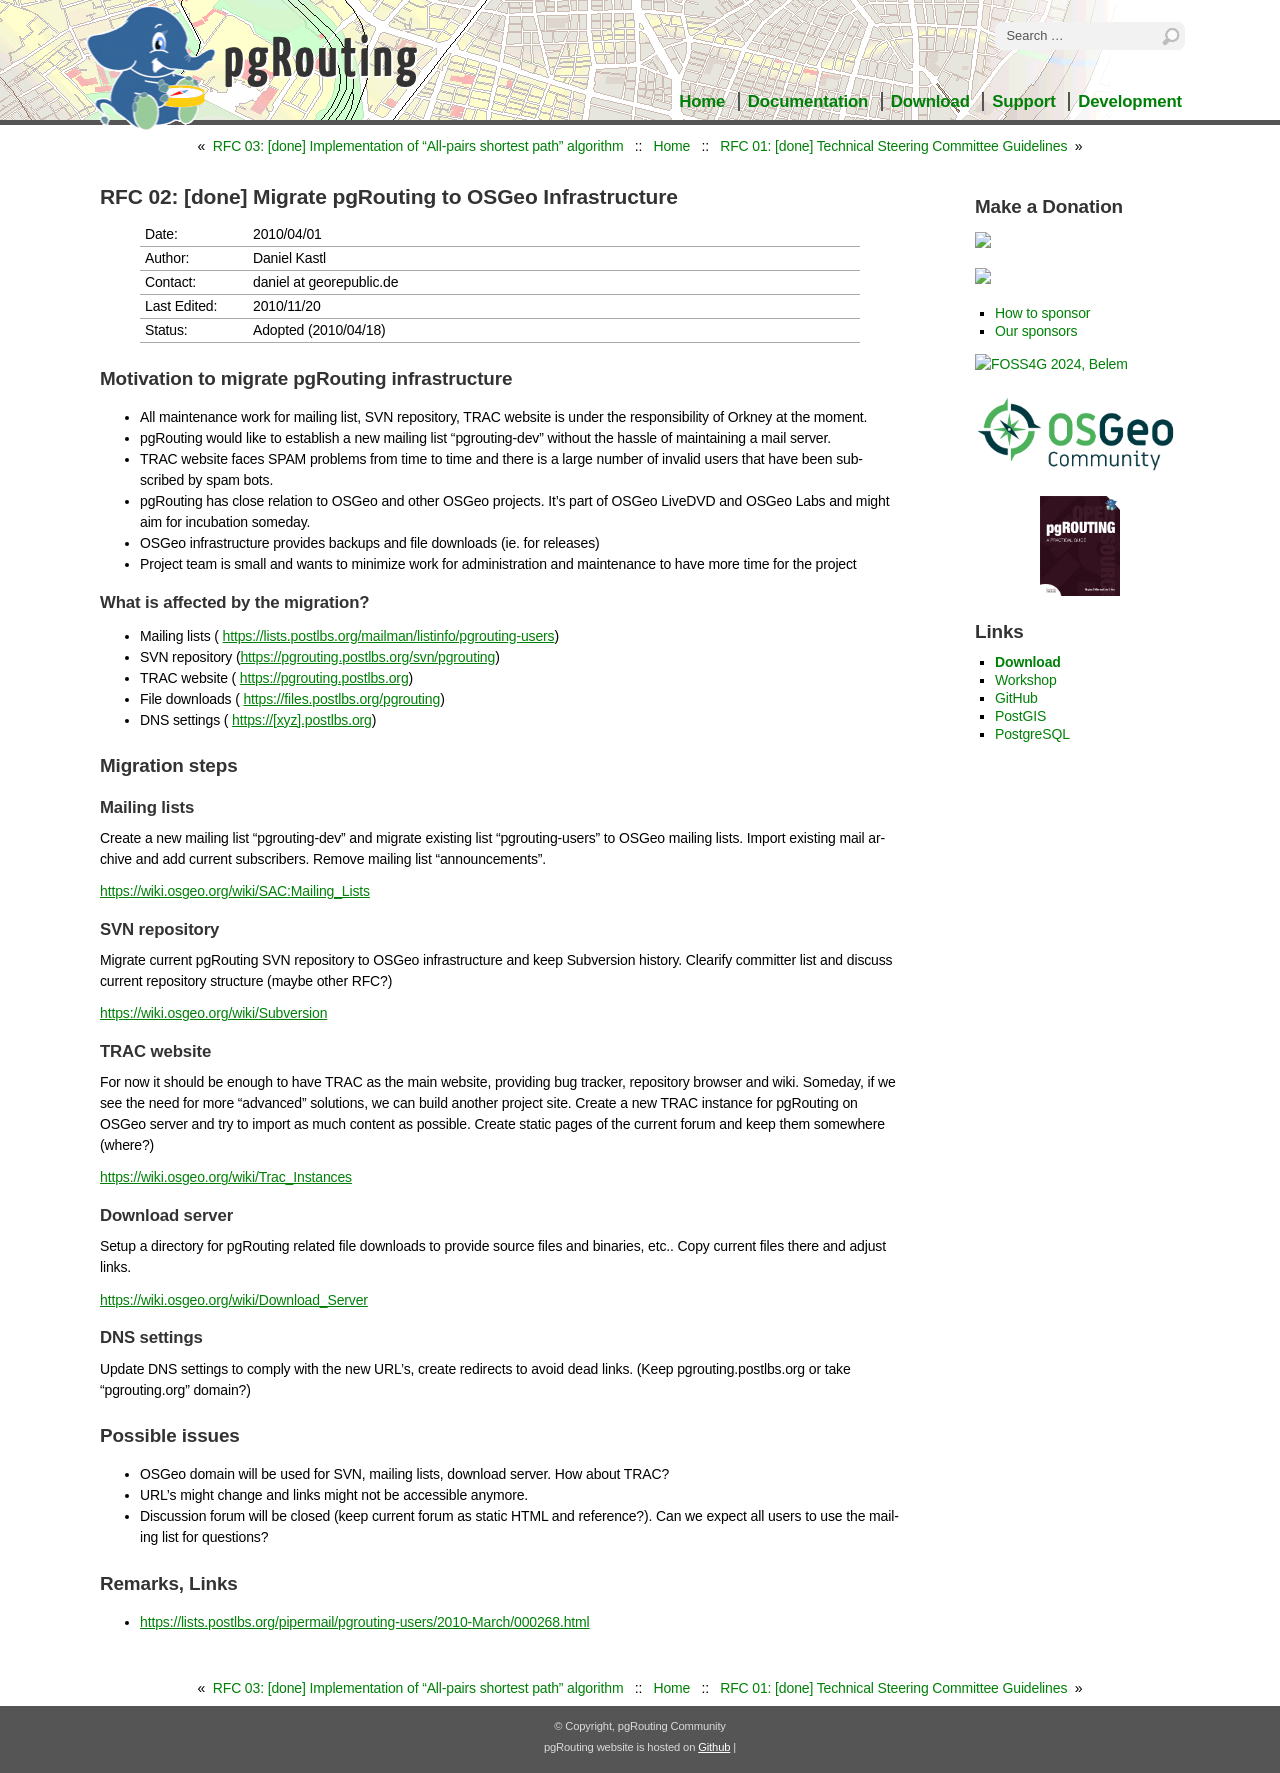

repository: pgRouting/website · page: rfc/rfc-02.html · generator: sphinx

..
   ****************************************************************************
    pgRouting Website
    Copyright(c) pgRouting Contributors

    This documentation is licensed under a Creative Commons Attribution-Share
    Alike 3.0 License: https://creativecommons.org/licenses/by-sa/3.0/
   ****************************************************************************

.. _rfc-02:

RFC 02: [done] Migrate pgRouting to OSGeo Infrastructure
===============================================================================

.. list-table::
   :widths: 15 85

   * - Date:
     - 2010/04/01
   * - Author:
     - Daniel Kastl
   * - Contact:
     - daniel at georepublic.de
   * - Last Edited:
     - 2010/11/20
   * - Status:
     - Adopted (2010/04/18)

Motivation to migrate pgRouting infrastructure
********************************************************************************

* All maintenance work for mailing list, SVN repository, TRAC website is under the responsibility of Orkney at the moment.
* pgRouting would like to establish a new mailing list "pgrouting-dev" without the hassle of maintaining a mail server.
* TRAC website faces SPAM problems from time to time and there is a large number of invalid users that have been subscribed by spam bots.
* pgRouting has close relation to OSGeo and other OSGeo projects. It's part of OSGeo LiveDVD and OSGeo Labs and might aim for incubation someday.
* OSGeo infrastructure provides backups and file downloads (ie. for releases)
* Project team is small and wants to minimize work for administration and maintenance to have more time for the project

What is affected by the migration?
^^^^^^^^^^^^^^^^^^^^^^^^^^^^^^^^^^

* Mailing lists ( https://lists.postlbs.org/mailman/listinfo/pgrouting-users)
* SVN repository (https://pgrouting.postlbs.org/svn/pgrouting)
* TRAC website ( https://pgrouting.postlbs.org)
* File downloads ( https://files.postlbs.org/pgrouting)
* DNS settings ( https://[xyz].postlbs.org)

Migration steps
********************************************************************************

Mailing lists
^^^^^^^^^^^^^

Create a new mailing list "pgrouting-dev" and migrate existing list "pgrouting-users" to OSGeo mailing lists. Import existing mail archive and add current subscribers. Remove mailing list "announcements".

https://wiki.osgeo.org/wiki/SAC:Mailing_Lists

SVN repository
^^^^^^^^^^^^^^

Migrate current pgRouting SVN repository to OSGeo infrastructure and keep Subversion history. Clearify committer list and discuss current repository structure (maybe other RFC?)

https://wiki.osgeo.org/wiki/Subversion

TRAC website
^^^^^^^^^^^^

For now it should be enough to have TRAC as the main website, providing bug tracker, repository browser and wiki. Someday, if we see the need for more "advanced" solutions, we can build another project site.
Create a new TRAC instance for pgRouting on OSGeo server and try to import as much content as possible. Create static pages of the current forum and keep them somewhere (where?)

https://wiki.osgeo.org/wiki/Trac_Instances

Download server
^^^^^^^^^^^^^^^

Setup a directory for pgRouting related file downloads to provide source files and binaries, etc.. Copy current files there and adjust links.

https://wiki.osgeo.org/wiki/Download_Server

DNS settings
^^^^^^^^^^^^

Update DNS settings to comply with the new URL's, create redirects to avoid dead links. (Keep pgrouting.postlbs.org or take "pgrouting.org" domain?)

Possible issues
********************************************************************************

* OSGeo domain will be used for SVN, mailing lists, download server. How about TRAC?
* URL's might change and links might not be accessible anymore.
* Discussion forum will be closed (keep current forum as static HTML and reference?). Can we expect all users to use the mailing list for questions?

Remarks, Links
********************************************************************************

* https://lists.postlbs.org/pipermail/pgrouting-users/2010-March/000268.html
